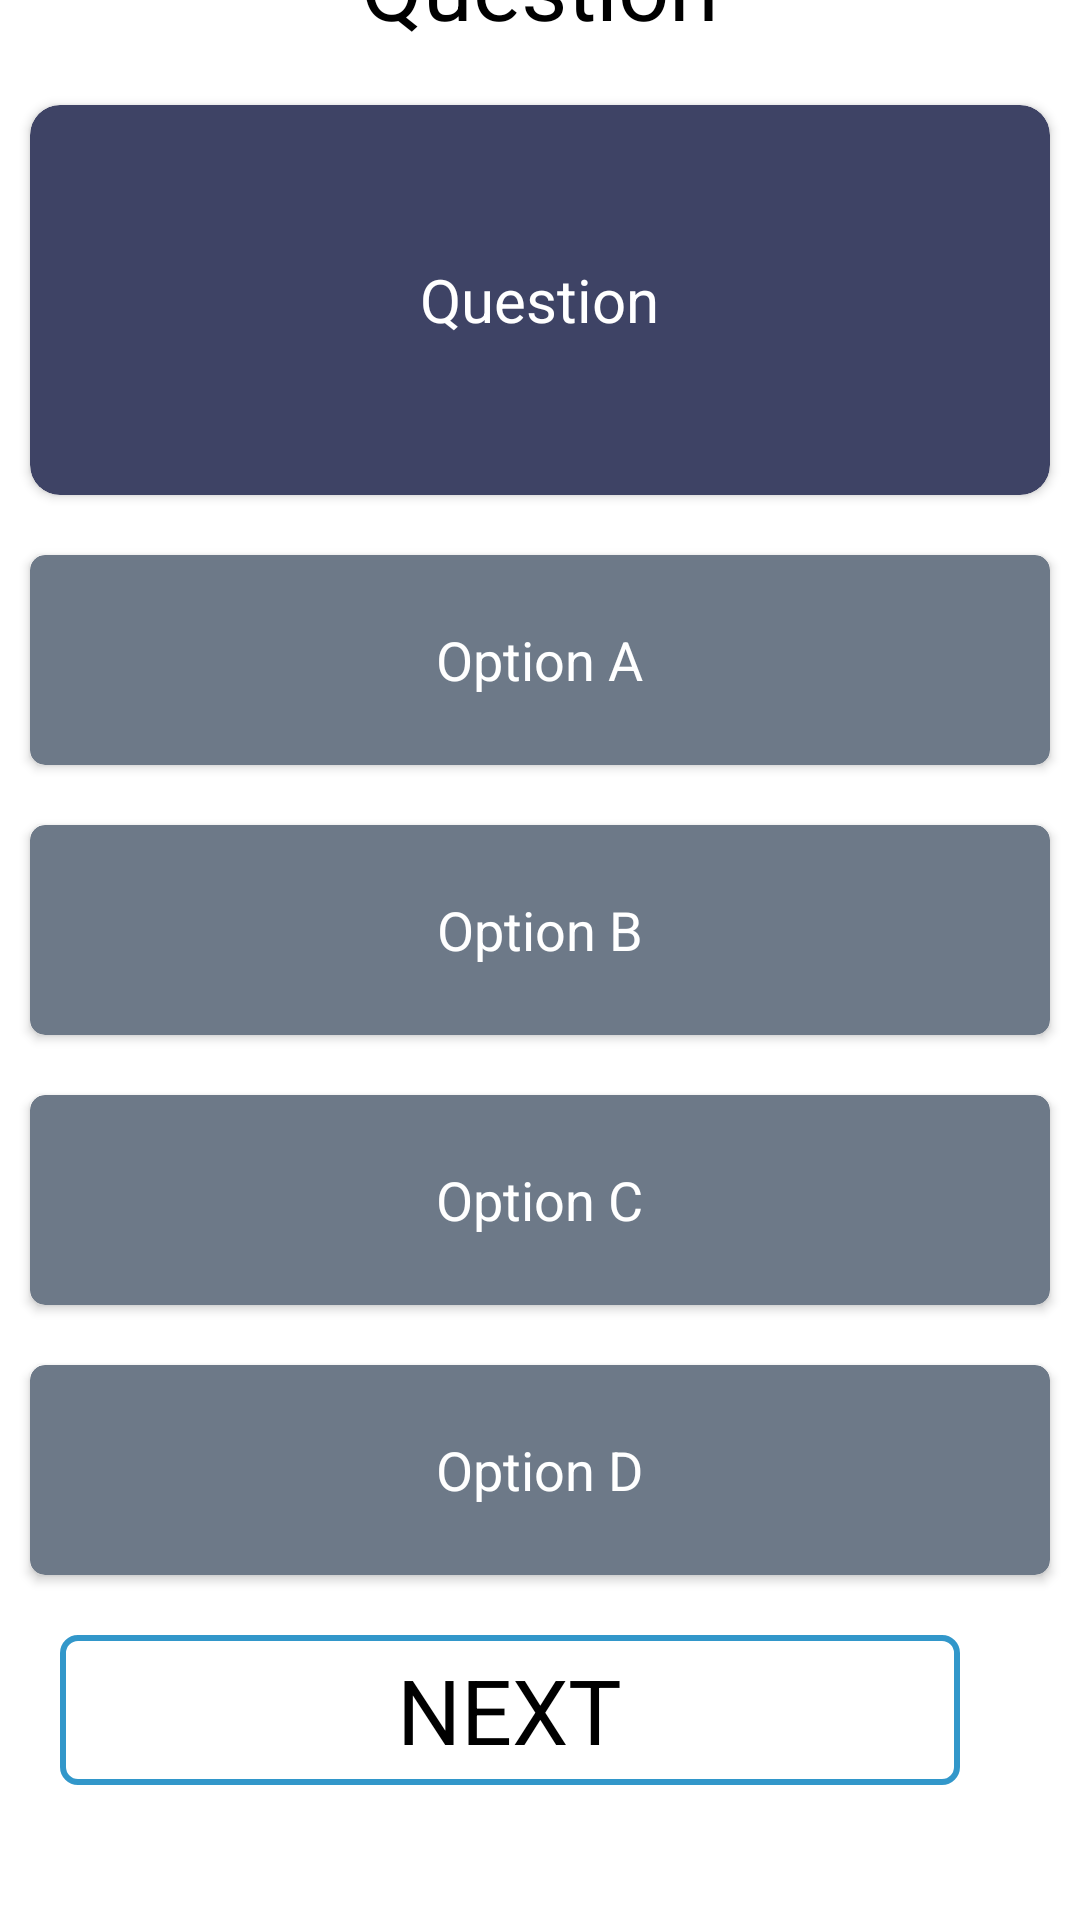

Here is an Android app screen rendered from its layout file. Give the layout XML and the strings, colors and styles it references.
<!-- AndroidManifest.xml: application theme Theme.RLA -->
<!-- res/layout/activity_take_assessment.xml -->
<?xml version="1.0" encoding="utf-8"?>
<LinearLayout xmlns:android="http://schemas.android.com/apk/res/android"
    xmlns:app="http://schemas.android.com/apk/res-auto"
    xmlns:tools="http://schemas.android.com/tools"
    android:layout_width="match_parent"
    android:layout_height="match_parent"
    android:orientation="vertical"
    android:background="#ffffff"
    android:gravity="center"
    tools:context=".TakeAssessment">

    <RelativeLayout
        android:layout_width="match_parent"
        android:layout_height="40dp"
        android:gravity="center"
        >

        <TextView
            android:layout_width="wrap_content"
            android:layout_height="wrap_content"
            android:text="Question"
            android:textSize="30dp"
            android:textColor="@color/black"
            ></TextView>



    </RelativeLayout>

    <androidx.cardview.widget.CardView
        android:layout_width="match_parent"
        android:layout_height="130dp"
        app:cardCornerRadius="10dp"
        android:layout_marginStart="10dp"
        android:layout_marginRight="10dp"
        android:layout_marginTop="20dp"
        android:layout_marginLeft="10dp"
        android:layout_marginEnd="10dp"
        app:cardBackgroundColor="#3E4365"



        >

        <TextView
            android:layout_width="wrap_content"
            android:layout_height="wrap_content"
            android:id="@+id/card_question"
            android:text="Question"
            android:textSize="20dp"
            android:textColor="#ffffff"
            android:gravity="center"
            android:layout_margin="10dp"
            android:layout_gravity="center"
            ></TextView>

    </androidx.cardview.widget.CardView>

    <androidx.cardview.widget.CardView
        android:onClick="optionaClicked"
        android:layout_width="match_parent"
        android:layout_height="70dp"
        app:cardCornerRadius="5dp"
        android:layout_marginStart="10dp"
        android:layout_marginRight="10dp"
        android:layout_marginTop="20dp"
        android:layout_marginLeft="10dp"
        android:layout_marginEnd="10dp"
        android:layout_gravity="center"
        app:cardBackgroundColor="@color/cardColor"
        android:id="@+id/cardoa"


        >

        <TextView
            android:layout_width="wrap_content"
            android:layout_height="wrap_content"
            android:id="@+id/card_optiona"
            android:text="Option A"
            android:textSize="18dp"
            android:textColor="#ffffff"
            android:layout_gravity="center"
            android:gravity="center"
            android:layout_margin="10dp"
            ></TextView>

    </androidx.cardview.widget.CardView>

    <androidx.cardview.widget.CardView
        android:layout_width="match_parent"
        android:onClick="optionbClicked"
        android:id="@+id/cardob"
        app:cardBackgroundColor="@color/cardColor"
        android:layout_height="70dp"
        app:cardCornerRadius="5dp"
        android:layout_marginStart="10dp"
        android:layout_marginRight="10dp"
        android:layout_marginTop="20dp"
        android:layout_marginLeft="10dp"
        android:layout_marginEnd="10dp"


        >

        <TextView
            android:layout_width="wrap_content"
            android:layout_height="wrap_content"
            android:id="@+id/card_optionb"
            android:text="Option B"
            android:textSize="18dp"
            android:textColor="#ffffff"
            android:layout_gravity="center"

            android:gravity="center"
            android:layout_margin="10dp"
            ></TextView>

    </androidx.cardview.widget.CardView>

    <androidx.cardview.widget.CardView
        android:layout_width="match_parent"
        app:cardBackgroundColor="@color/cardColor"
        android:layout_height="70dp"
        android:onClick="optioncClicked"
        app:cardCornerRadius="5dp"
        android:layout_marginStart="10dp"
        android:layout_marginRight="10dp"
        android:layout_marginTop="20dp"
        android:layout_marginLeft="10dp"
        android:layout_marginEnd="10dp"
        android:id="@+id/cardoc"


        >

        <TextView
            android:layout_width="wrap_content"
            android:layout_height="wrap_content"
            android:id="@+id/card_optionc"
            android:text="Option C"
            android:textSize="18dp"
            android:textColor="#ffffff"
            android:layout_gravity="center"

            android:gravity="center"
            android:layout_margin="10dp"
            ></TextView>

    </androidx.cardview.widget.CardView>

    <androidx.cardview.widget.CardView
        android:layout_width="match_parent"
        app:cardBackgroundColor="@color/cardColor"
        android:layout_height="70dp"
        app:cardCornerRadius="5dp"
        android:id="@+id/cardod"
        android:onClick="optiondClicked"
        android:layout_marginStart="10dp"
        android:layout_marginRight="10dp"
        android:layout_marginTop="20dp"
        android:layout_marginLeft="10dp"
        android:layout_marginEnd="10dp"


        >

        <TextView
            android:layout_width="wrap_content"
            android:layout_height="wrap_content"
            android:id="@+id/card_optiond"
            android:text="Option D"
            android:textSize="18dp"
            android:textColor="#ffffff"
            android:layout_gravity="center"

            android:gravity="center"
            android:layout_margin="10dp"
            ></TextView>

    </androidx.cardview.widget.CardView>

    <LinearLayout
        android:layout_width="match_parent"
        android:id="@+id/nextButton"
        android:layout_height="50dp"
        android:layout_marginTop="20dp"
        android:layout_marginStart="25dp"
        android:layout_marginRight="35dp"
        android:layout_marginEnd="35dp"
        android:layout_marginLeft="50dp"
        android:gravity="center"
        android:background="@drawable/next_btn"
        >

        <TextView
            android:layout_width="wrap_content"
            android:layout_height="wrap_content"
            android:text="NEXT"
            android:textColor="#000000"
            android:textSize="30dp"
            android:layout_gravity="center"

            ></TextView>


    </LinearLayout>
    <LinearLayout
        android:layout_width="match_parent"
        android:id="@+id/learnButton"
        android:layout_height="50dp"
        android:layout_marginTop="20dp"
        android:layout_marginStart="25dp"
        android:layout_marginRight="35dp"
        android:layout_marginEnd="35dp"
        android:layout_marginLeft="50dp"
        android:gravity="center"
        android:background="@drawable/next_btn"
        android:visibility="invisible"
        >

        <TextView
            android:layout_width="wrap_content"
            android:layout_height="wrap_content"
            android:text="Improve Yourself"
            android:textColor="#000000"
            android:textSize="25dp"
            android:layout_gravity="center"


            ></TextView>


    </LinearLayout>

</LinearLayout>
<!-- resources referenced by this layout -->
<resources>
  <color name="black">#000000</color>
  <color name="cardColor">#6D7988</color>
  <!-- drawable next_btn (drawable) -->
  <?xml version="1.0" encoding="utf-8"?>
  <shape xmlns:android="http://schemas.android.com/apk/res/android">
  
      <stroke
          android:width="2dp"
          android:color="#3297ca"
  
          ></stroke>
  
      <corners android:radius="5dp"></corners>
  </shape>
  <style name="Theme.RLA" parent="Theme.AppCompat.NoActionBar">
          
  
  
          
  
  
          
          <item name="android:statusBarColor" tools:targetApi="l">?attr/colorPrimaryVariant</item>
          
      </style>
</resources>
